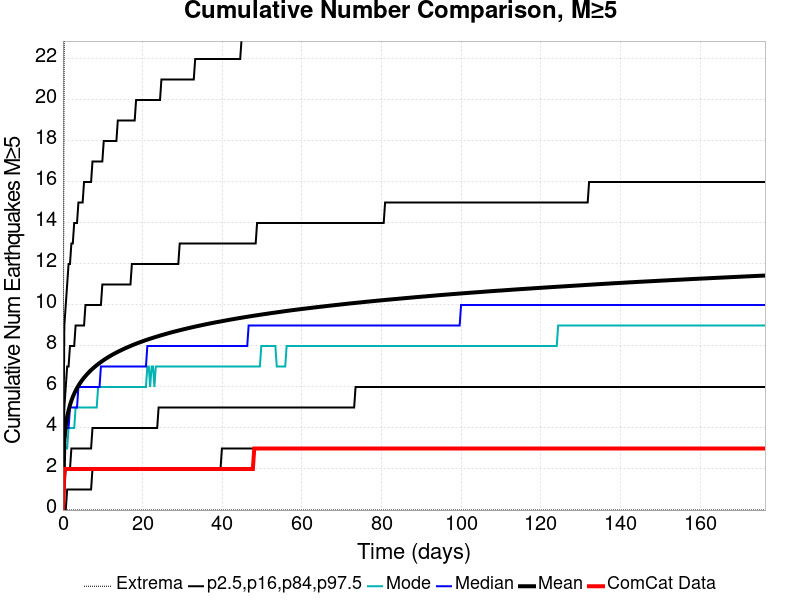

The data file committed next to this chart (first rows):
Time (days), ComCat Data, Simulation Mean, Simulation Median, Simulation Mode, Simulation Minimum, Simulation Maximum, 2.5 %-ile, 16 %-ile, 84 %-ile, 97.5 %-ile
0.0, 0.0, 0.0, 0.0, 0.0, 0.0, 0.0, 0.0, 0.0, 0.0, 0.0
0.3532, 2.0, 3.4, 3.0, 3.0, 0.0, 25.0, 0.0, 1.0, 5.0, 9.0
0.7064, 2.0, 4.106, 4.0, 3.0, 0.0, 28.0, 0.0, 2.0, 6.0, 10.0
1.06, 2.0, 4.545, 4.0, 3.0, 0.0, 33.0, 1.0, 2.0, 7.0, 11.0
1.413, 2.0, 4.864, 4.0, 4.0, 0.0, 34.0, 1.0, 2.0, 7.0, 12.0
1.766, 2.0, 5.12, 5.0, 4.0, 0.0, 35.0, 1.0, 2.0, 8.0, 12.0
2.119, 2.0, 5.334, 5.0, 4.0, 0.0, 37.0, 1.0, 3.0, 8.0, 13.0
2.472, 2.0, 5.515, 5.0, 4.0, 0.0, 37.0, 1.0, 3.0, 8.0, 13.0
2.826, 2.0, 5.676, 5.0, 4.0, 0.0, 41.0, 1.0, 3.0, 8.0, 14.0
3.179, 2.0, 5.818, 5.0, 5.0, 0.0, 42.0, 1.0, 3.0, 9.0, 14.0
3.532, 2.0, 5.949, 5.0, 5.0, 0.0, 43.0, 1.0, 3.0, 9.0, 14.0
3.885, 2.0, 6.067, 6.0, 5.0, 0.0, 44.0, 1.0, 3.0, 9.0, 15.0
4.238, 2.0, 6.175, 6.0, 5.0, 0.0, 44.0, 1.0, 3.0, 9.0, 15.0
4.592, 2.0, 6.274, 6.0, 5.0, 0.0, 44.0, 1.0, 3.0, 9.0, 15.0
4.945, 2.0, 6.368, 6.0, 5.0, 0.0, 44.0, 1.0, 3.0, 9.0, 15.0
5.298, 2.0, 6.456, 6.0, 5.0, 0.0, 44.0, 1.0, 3.0, 9.0, 16.0
5.651, 2.0, 6.537, 6.0, 5.0, 0.0, 44.0, 1.0, 3.0, 10.0, 16.0
6.005, 2.0, 6.614, 6.0, 5.0, 0.0, 44.0, 1.0, 3.0, 10.0, 16.0
6.358, 2.0, 6.688, 6.0, 5.0, 0.0, 46.0, 1.0, 3.0, 10.0, 16.0
6.711, 2.0, 6.758, 6.0, 5.0, 0.0, 46.0, 1.0, 3.0, 10.0, 16.0
7.064, 2.0, 6.825, 6.0, 5.0, 0.0, 46.0, 1.0, 3.0, 10.0, 16.0
7.417, 2.0, 6.889, 6.0, 5.0, 0.0, 47.0, 2.0, 4.0, 10.0, 17.0
7.771, 2.0, 6.95, 6.0, 5.0, 0.0, 47.0, 2.0, 4.0, 10.0, 17.0
8.124, 2.0, 7.008, 6.0, 5.0, 0.0, 47.0, 2.0, 4.0, 10.0, 17.0
8.477, 2.0, 7.064, 6.0, 5.0, 0.0, 47.0, 2.0, 4.0, 10.0, 17.0
8.83, 2.0, 7.117, 6.0, 6.0, 0.0, 47.0, 2.0, 4.0, 10.0, 17.0
9.183, 2.0, 7.17, 6.0, 6.0, 0.0, 48.0, 2.0, 4.0, 10.0, 17.0
9.537, 2.0, 7.221, 7.0, 6.0, 0.0, 48.0, 2.0, 4.0, 10.0, 17.0
9.89, 2.0, 7.269, 7.0, 6.0, 0.0, 48.0, 2.0, 4.0, 11.0, 17.0
10.24, 2.0, 7.317, 7.0, 6.0, 0.0, 49.0, 2.0, 4.0, 11.0, 18.0
10.6, 2.0, 7.363, 7.0, 6.0, 0.0, 49.0, 2.0, 4.0, 11.0, 18.0
10.95, 2.0, 7.407, 7.0, 6.0, 0.0, 50.0, 2.0, 4.0, 11.0, 18.0
11.3, 2.0, 7.449, 7.0, 6.0, 0.0, 50.0, 2.0, 4.0, 11.0, 18.0
11.66, 2.0, 7.49, 7.0, 6.0, 0.0, 50.0, 2.0, 4.0, 11.0, 18.0
12.01, 2.0, 7.532, 7.0, 6.0, 0.0, 50.0, 2.0, 4.0, 11.0, 18.0
12.36, 2.0, 7.571, 7.0, 6.0, 0.0, 50.0, 2.0, 4.0, 11.0, 18.0
12.72, 2.0, 7.609, 7.0, 6.0, 0.0, 50.0, 2.0, 4.0, 11.0, 18.0
13.07, 2.0, 7.646, 7.0, 6.0, 0.0, 51.0, 2.0, 4.0, 11.0, 18.0
13.42, 2.0, 7.682, 7.0, 6.0, 0.0, 53.0, 2.0, 4.0, 11.0, 18.0
13.78, 2.0, 7.716, 7.0, 6.0, 0.0, 53.0, 2.0, 4.0, 11.0, 19.0
14.13, 2.0, 7.751, 7.0, 6.0, 0.0, 53.0, 2.0, 4.0, 11.0, 19.0
14.48, 2.0, 7.784, 7.0, 6.0, 0.0, 53.0, 2.0, 4.0, 11.0, 19.0
14.83, 2.0, 7.817, 7.0, 6.0, 0.0, 53.0, 2.0, 4.0, 11.0, 19.0
15.19, 2.0, 7.85, 7.0, 6.0, 0.0, 53.0, 2.0, 4.0, 11.0, 19.0
15.54, 2.0, 7.882, 7.0, 6.0, 0.0, 53.0, 2.0, 4.0, 11.0, 19.0
15.89, 2.0, 7.913, 7.0, 6.0, 0.0, 53.0, 2.0, 4.0, 11.0, 19.0
16.25, 2.0, 7.943, 7.0, 6.0, 0.0, 53.0, 2.0, 4.0, 11.0, 19.0
16.6, 2.0, 7.972, 7.0, 6.0, 0.0, 54.0, 2.0, 4.0, 11.0, 19.0
16.95, 2.0, 8.002, 7.0, 6.0, 0.0, 54.0, 2.0, 4.0, 11.0, 19.0
17.31, 2.0, 8.031, 7.0, 6.0, 0.0, 54.0, 2.0, 4.0, 12.0, 19.0
17.66, 2.0, 8.058, 7.0, 6.0, 0.0, 54.0, 2.0, 4.0, 12.0, 19.0
18.01, 2.0, 8.087, 7.0, 6.0, 0.0, 54.0, 2.0, 4.0, 12.0, 19.0
18.37, 2.0, 8.114, 7.0, 6.0, 0.0, 54.0, 2.0, 4.0, 12.0, 20.0
18.72, 2.0, 8.14, 7.0, 6.0, 0.0, 54.0, 2.0, 4.0, 12.0, 20.0
19.07, 2.0, 8.166, 7.0, 6.0, 0.0, 54.0, 2.0, 4.0, 12.0, 20.0
19.43, 2.0, 8.191, 7.0, 6.0, 0.0, 54.0, 2.0, 4.0, 12.0, 20.0
19.78, 2.0, 8.215, 7.0, 6.0, 0.0, 54.0, 2.0, 4.0, 12.0, 20.0
20.13, 2.0, 8.241, 7.0, 6.0, 0.0, 54.0, 2.0, 4.0, 12.0, 20.0
20.49, 2.0, 8.266, 7.0, 6.0, 0.0, 54.0, 2.0, 4.0, 12.0, 20.0
20.84, 2.0, 8.289, 7.0, 6.0, 0.0, 54.0, 2.0, 4.0, 12.0, 20.0
... 440 more rows
